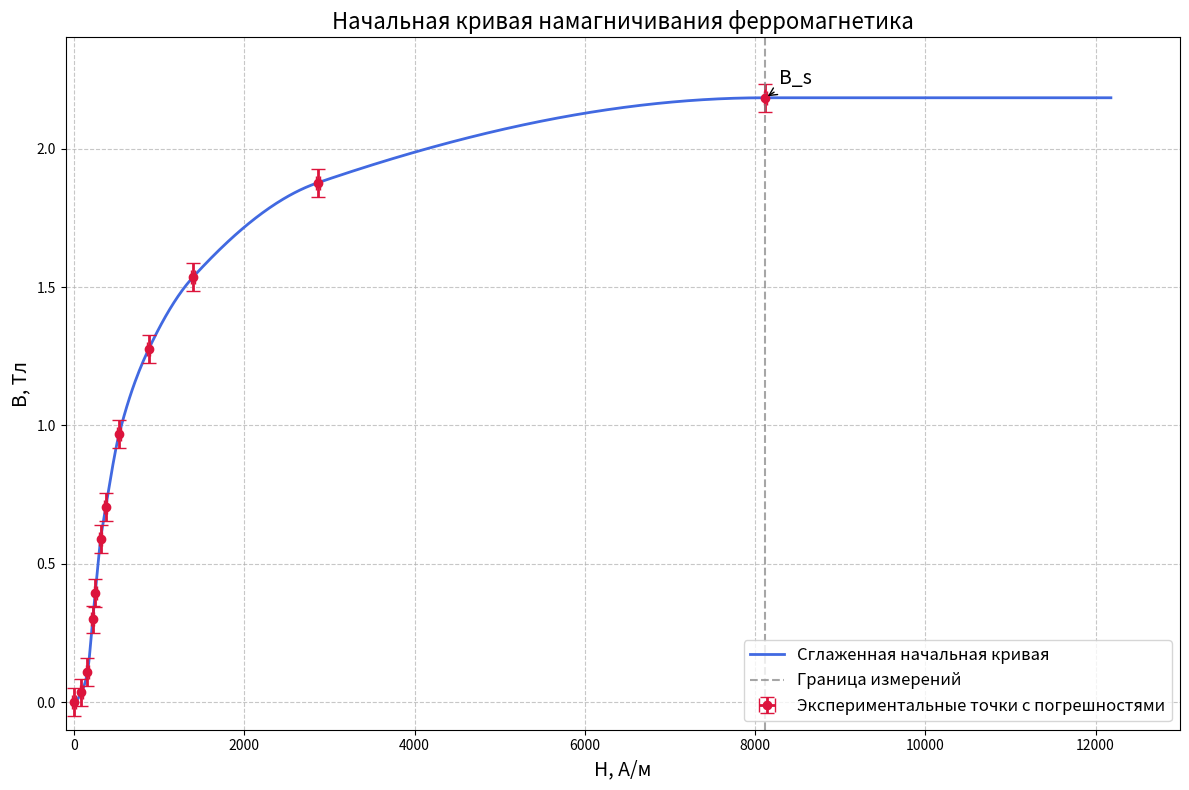

Write Python code to recreate this figure.
import numpy as np
import matplotlib.pyplot as plt
from scipy.interpolate import PchipInterpolator

# Данные для начальной кривой намагничивания
H = np.array([0, 85.22998568, 156.5335031, 217.8099634, 247.8911348,
              311.39583, 371.5581728, 528.6487347, 875.6963234,
              1394.87506, 2862.724813, 8119.688047])
dB = np.array([0, 0.034608096, 0.073542204, 0.190344527, 0.095172264,
               0.194670539, 0.116802324, 0.263886731, 0.307146851,
               0.259560719, 0.341754947, 0.307146851])

# Вычисляем абсолютные значения B
B = np.cumsum(dB)

# Задаем погрешности
H_err = 20  # Погрешность H, А/м
B_err = 0.05  # Погрешность B, Тл

# Создаем монотонную интерполяцию (PCHIP)
pchip = PchipInterpolator(H, B)
H_smooth = np.linspace(H.min(), H.max(), 500)
B_smooth = pchip(H_smooth)

# Для области за пределами данных используем постоянное значение (насыщение)
H_extended = np.linspace(H.max(), H.max() * 1.5, 100)
B_extended = np.full_like(H_extended, B[-1])

# Объединяем данные для полного графика
H_full = np.concatenate([H_smooth, H_extended])
B_full = np.concatenate([B_smooth, B_extended])

# Создаем график
plt.figure(figsize=(12, 8))

# Построение сглаженной кривой
plt.plot(H_full, B_full, color='royalblue', linewidth=2, 
         label='Сглаженная начальная кривая')

# Построение погрешностей для исходных точек
plt.errorbar(H, B, xerr=H_err, yerr=B_err, fmt='o', color='crimson', 
             capsize=5, capthick=1, elinewidth=2, markersize=6,
             label='Экспериментальные точки с погрешностями')

# Вертикальная линия, показывающая границу измерений
plt.axvline(x=H.max(), color='gray', linestyle='--', alpha=0.7, 
            label='Граница измерений')

# Настройка графика
plt.xlabel('H, А/м', fontsize=14)
plt.ylabel('B, Тл', fontsize=14)
plt.title('Начальная кривая намагничивания ферромагнетика', fontsize=16)
plt.legend(fontsize=12, loc='lower right')
plt.grid(True, linestyle='--', alpha=0.7)

# Добавляем подписи к критическим точкам
plt.annotate('B_s', xy=(H[-1], B[-1]), xytext=(10, 10), 
             textcoords='offset points', fontsize=14,
             arrowprops=dict(arrowstyle='->', color='black'))

# Устанавливаем диапазоны осей
plt.xlim(-100, H.max() * 1.6)
plt.ylim(-0.1, B.max() * 1.1)

# Показать график
plt.tight_layout()
plt.show()